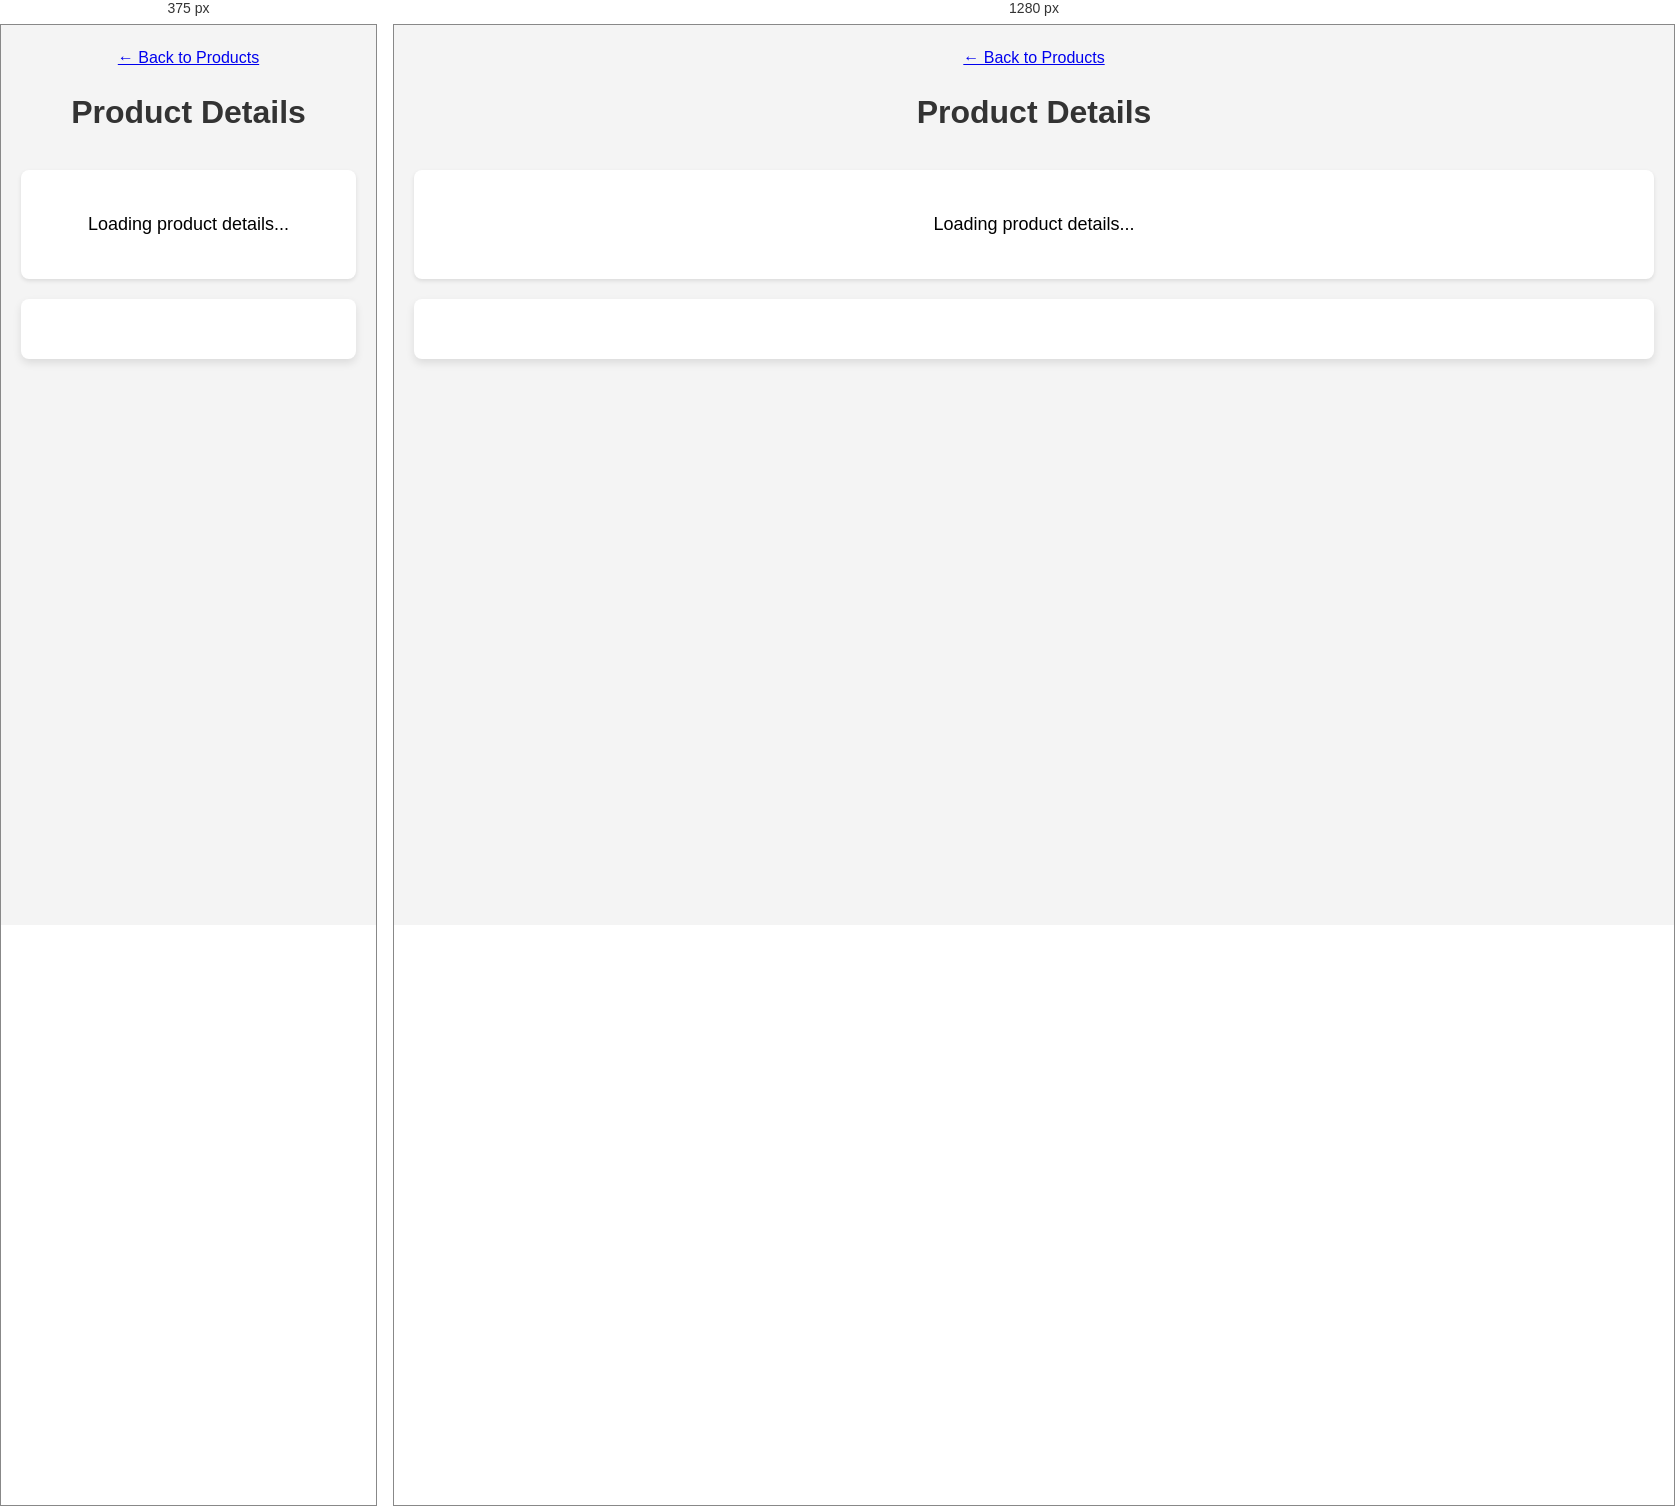
Rendered at 375 px and 1280 px, left to right.

<!-- file: detail.html -->

<!DOCTYPE html>
<html lang="en">
<head>
    <meta charset="UTF-8">
    <meta name="viewport" content="width=device-width, initial-scale=1.0">
    <title>Product Details</title>
    <link rel="stylesheet" href="styles.css">
    
</head>
<body>
    <header>
        <a href="index.html" class="back-btn">&larr; Back to Products</a>
        <h1>Product Details</h1>
    </header>
    
    <main id="product-detail">
        <div id="loading">Loading product details...</div>
        <div id="product-content" class="detail-container"></div>
        <div id="error" class="error"></div>
    </main>
    
    <script src="script.js"></script>
    <script>
        // Load product details when page loads
        document.addEventListener('DOMContentLoaded', async () => {
            const params = new URLSearchParams(window.location.search);
            const productId = params.get('id');
            
            if (!productId) {
                showError('No product ID specified');
                return;
            }
            
            await loadProductDetails(productId);
        });
    </script>
</body>
</html>

/* @media block from styles.css */
@media (max-width: 768px) {
    .detail-container {
        flex-direction: column;
        gap: 20px;
    }
    
    .pagination-container {
        flex-direction: column;
        gap: 10px;
    }
    
    .page-btn {
        width: 100%;
        justify-content: center;
    }
}